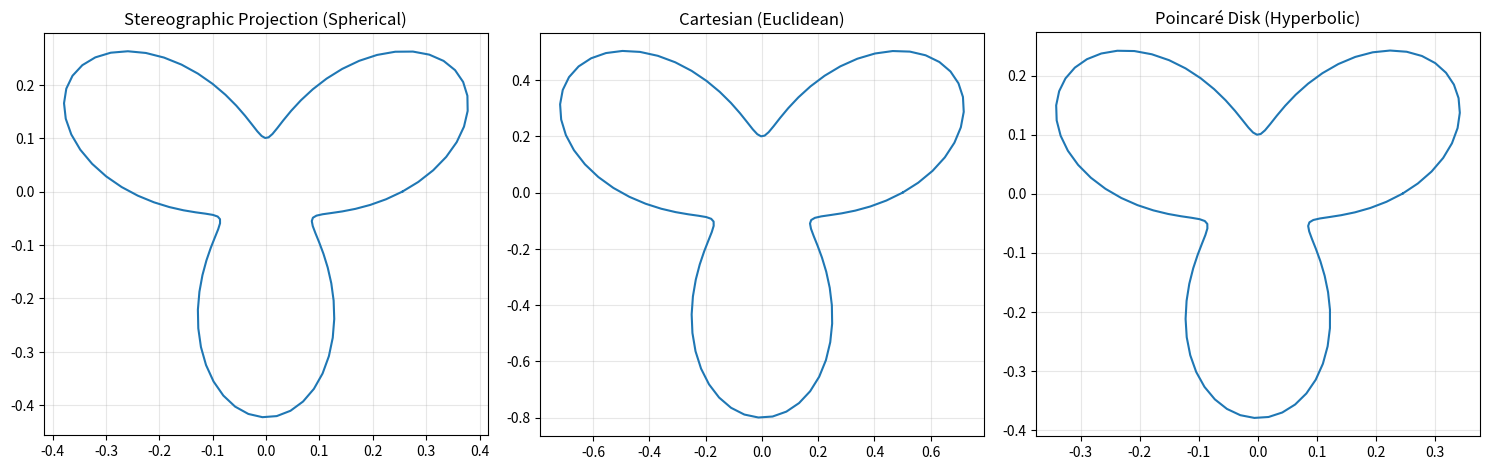

Python code for this plot: (Note: this script raises an exception after producing the figure.)
"""
Varandian Optics - Projections Module

2D projection methods for visualizing curved spaces:
- Stereographic projection (spherical space)
- Poincaré disk (hyperbolic space)
- Standard polar (Euclidean space)
"""

import numpy as np


def stereographic_projection(r, theta):
    """
    Stereographic projection from sphere to plane.
    
    Maps the sphere S² to the complex plane C via projection
    from the south pole.
    
    For a point at (r, θ) in geodesic polar coordinates on the sphere,
    we first convert to Cartesian on the sphere:
        x = sin(r) cos(θ)
        y = sin(r) sin(θ)
        z = cos(r)
    
    Then project from south pole (0,0,-1):
        u = x / (1 + z)
        v = y / (1 + z)
    
    Parameters
    ----------
    r : float or np.ndarray
        Radial coordinate on sphere [0, π]
    theta : float or np.ndarray
        Angular coordinate [0, 2π]
    
    Returns
    -------
    u, v : np.ndarray
        Cartesian coordinates in projection plane
    
    Notes
    -----
    - Preserves angles (conformal mapping)
    - Great circles → circles or lines
    - South pole maps to infinity
    """
    r = np.asarray(r)
    theta = np.asarray(theta)
    
    # Sphere coordinates
    x_sphere = np.sin(r) * np.cos(theta)
    y_sphere = np.sin(r) * np.sin(theta)
    z_sphere = np.cos(r)
    
    # Avoid division by zero at south pole
    denominator = 1 + z_sphere
    denominator = np.where(np.abs(denominator) < 1e-10, 1e-10, denominator)
    
    # Project
    u = x_sphere / denominator
    v = y_sphere / denominator
    
    return u, v


def poincare_disk(r, theta):
    """
    Poincaré disk model for hyperbolic space.
    
    Maps hyperbolic plane H² to unit disk |z| < 1.
    
    The radial coordinate r ∈ [0, ∞) is mapped to
    ρ = tanh(r/2) ∈ [0, 1)
    
    Then in Cartesian:
        u = ρ cos(θ)
        v = ρ sin(θ)
    
    Parameters
    ----------
    r : float or np.ndarray
        Radial coordinate in hyperbolic space [0, ∞)
    theta : float or np.ndarray
        Angular coordinate [0, 2π]
    
    Returns
    -------
    u, v : np.ndarray
        Cartesian coordinates in unit disk
    
    Notes
    -----
    - Preserves angles (conformal)
    - Geodesics → circular arcs perpendicular to boundary
    - Infinity maps to unit circle boundary
    """
    r = np.asarray(r)
    theta = np.asarray(theta)
    
    # Map r to [0,1) via tanh
    rho = np.tanh(r / 2.0)
    
    # Cartesian in disk
    u = rho * np.cos(theta)
    v = rho * np.sin(theta)
    
    return u, v


def polar_to_cartesian(r, theta):
    """
    Standard polar to Cartesian conversion (for Euclidean space).
    
    Parameters
    ----------
    r : float or np.ndarray
        Radial coordinate
    theta : float or np.ndarray
        Angular coordinate
    
    Returns
    -------
    x, y : np.ndarray
        Cartesian coordinates
    """
    r = np.asarray(r)
    theta = np.asarray(theta)
    
    x = r * np.cos(theta)
    y = r * np.sin(theta)
    
    return x, y


def project_ray(r, theta, K):
    """
    Automatically choose appropriate projection based on curvature.
    
    Parameters
    ----------
    r : np.ndarray
        Radial coordinates
    theta : np.ndarray
        Angular coordinates
    K : float
        Curvature constant
    
    Returns
    -------
    u, v : np.ndarray
        Projected coordinates
    projection_name : str
        Name of projection used
    """
    if K > 0:
        u, v = stereographic_projection(r, theta)
        return u, v, "Stereographic Projection (Spherical)"
    
    elif K < 0:
        u, v = poincare_disk(r, theta)
        return u, v, "Poincaré Disk (Hyperbolic)"
    
    else:  # K == 0
        u, v = polar_to_cartesian(r, theta)
        return u, v, "Cartesian (Euclidean)"


def draw_reference_circle(ax, K):
    """
    Draw reference circle for bounded projections.
    
    Parameters
    ----------
    ax : matplotlib.axes.Axes
        Axes to draw on
    K : float
        Curvature (only draws for K ≠ 0)
    """
    if K == 0:
        return
    
    circle = plt.Circle((0, 0), 1.0, 
                        fill=False, 
                        color='gray', 
                        linestyle='--', 
                        linewidth=1,
                        alpha=0.5,
                        label='Projection boundary')
    ax.add_patch(circle)


if __name__ == "__main__":
    import matplotlib.pyplot as plt
    
    # Test projections
    print("Testing projections:")
    
    # Sample ray
    theta = np.linspace(0, 2*np.pi, 100)
    r = 0.5 + 0.3 * np.sin(3 * theta)  # Some wavy curve
    
    fig, axes = plt.subplots(1, 3, figsize=(15, 5))
    
    # Spherical
    u, v, name = project_ray(r, theta, K=1.0)
    axes[0].plot(u, v)
    axes[0].set_aspect('equal')
    axes[0].set_title(name)
    axes[0].grid(True, alpha=0.3)
    
    # Euclidean
    u, v, name = project_ray(r, theta, K=0.0)
    axes[1].plot(u, v)
    axes[1].set_aspect('equal')
    axes[1].set_title(name)
    axes[1].grid(True, alpha=0.3)
    
    # Hyperbolic
    u, v, name = project_ray(r, theta, K=-1.0)
    axes[2].plot(u, v)
    axes[2].set_aspect('equal')
    axes[2].set_title(name)
    axes[2].grid(True, alpha=0.3)
    
    plt.tight_layout()
    plt.savefig('/home/claude/test_projections.png', dpi=100, bbox_inches='tight')
    print("Saved test_projections.png")
